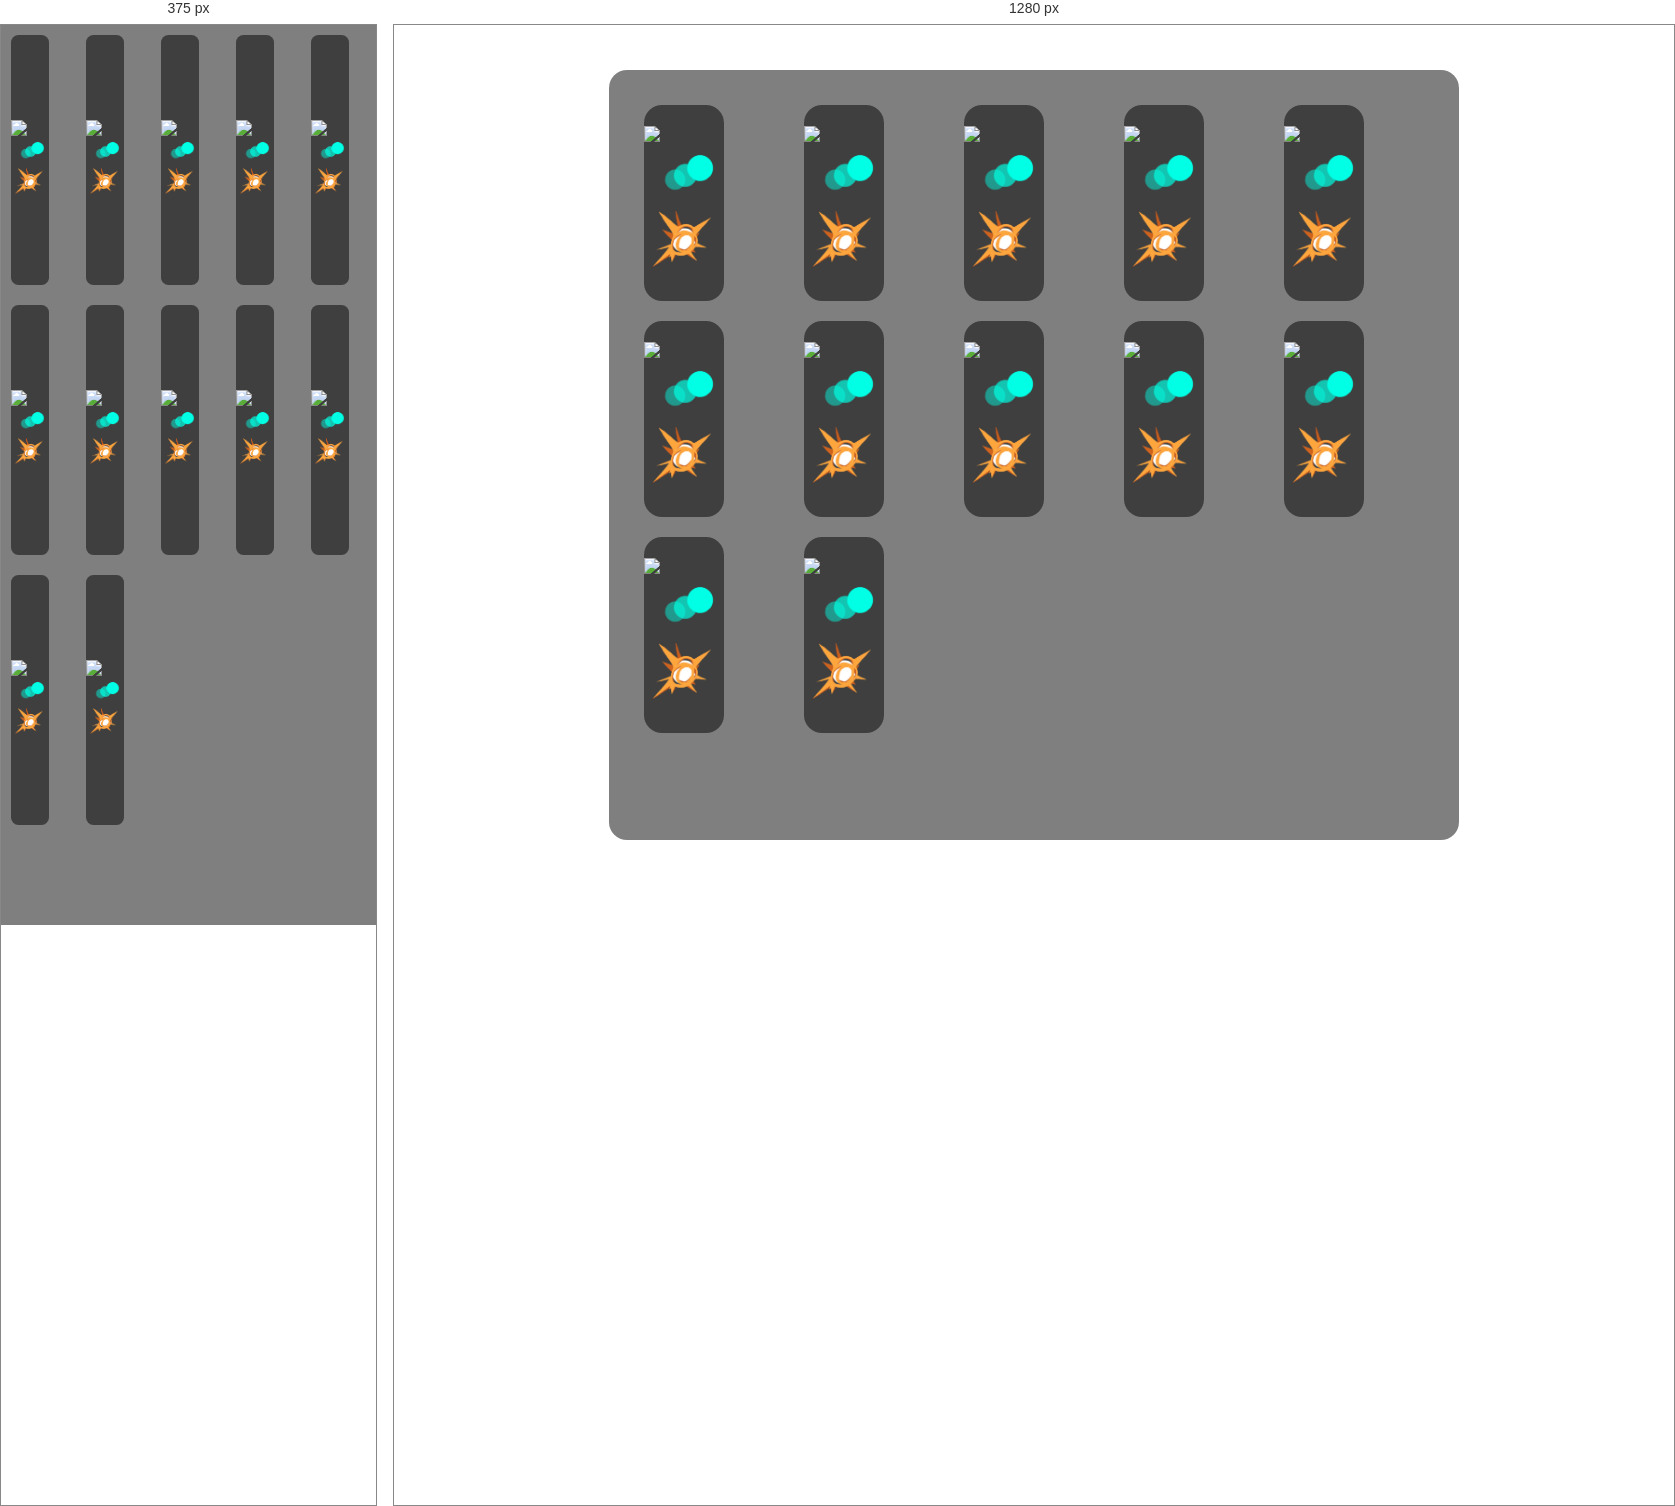
Rendered at 375 px and 1280 px, left to right.

<!-- file: index.html -->
<!DOCTYPE html>
<html lang="en">
<head>
    <meta charset="UTF-8">
    <meta name="viewport" content="width=device-width, initial-scale=1.0">
    <title>Ability Combos</title>
    <link rel="stylesheet" href="style.css">
</head>
<body>

    <div class="container">
        <div class="combo">
            <img src="/img/abilities/dash.png" class="ability">
            <img src="/img/abilities/blink gun.png" class="ability">
            <img src="/img/abilities/beam.png" class="ability">
        </div>
        <div class="combo">
            <img src="/img/abilities/dash.png" class="ability">
            <img src="/img/abilities/blink gun.png" class="ability">
            <img src="/img/abilities/beam.png" class="ability">
        </div>
        <div class="combo">
            <img src="/img/abilities/dash.png" class="ability">
            <img src="/img/abilities/blink gun.png" class="ability">
            <img src="/img/abilities/beam.png" class="ability">
        </div>
        <div class="combo">
            <img src="/img/abilities/dash.png" class="ability">
            <img src="/img/abilities/blink gun.png" class="ability">
            <img src="/img/abilities/beam.png" class="ability">
        </div>
        <div class="combo">
            <img src="/img/abilities/dash.png" class="ability">
            <img src="/img/abilities/blink gun.png" class="ability">
            <img src="/img/abilities/beam.png" class="ability">
        </div>
        <div class="combo">
            <img src="/img/abilities/dash.png" class="ability">
            <img src="/img/abilities/blink gun.png" class="ability">
            <img src="/img/abilities/beam.png" class="ability">
        </div>
        <div class="combo">
            <img src="/img/abilities/dash.png" class="ability">
            <img src="/img/abilities/blink gun.png" class="ability">
            <img src="/img/abilities/beam.png" class="ability">
        </div>
        <div class="combo">
            <img src="/img/abilities/dash.png" class="ability">
            <img src="/img/abilities/blink gun.png" class="ability">
            <img src="/img/abilities/beam.png" class="ability">
        </div>
        <div class="combo">
            <img src="/img/abilities/dash.png" class="ability">
            <img src="/img/abilities/blink gun.png" class="ability">
            <img src="/img/abilities/beam.png" class="ability">
        </div>
        <div class="combo">
            <img src="/img/abilities/dash.png" class="ability">
            <img src="/img/abilities/blink gun.png" class="ability">
            <img src="/img/abilities/beam.png" class="ability">
        </div>
        <div class="combo">
            <img src="/img/abilities/dash.png" class="ability">
            <img src="/img/abilities/blink gun.png" class="ability">
            <img src="/img/abilities/beam.png" class="ability">
        </div>
        <div class="combo">
            <img src="/img/abilities/dash.png" class="ability">
            <img src="/img/abilities/blink gun.png" class="ability">
            <img src="/img/abilities/beam.png" class="ability">
        </div>
    </div>



    <script src="restart.js"></script>
</body>
</html>

/* @media block from style.css */
@media only screen and (max-width: 825px) {
    .container{
        width:100vw;
        height:100vh;
        border-radius: 0;
        margin-top: 0;
        padding:0;
    }
}